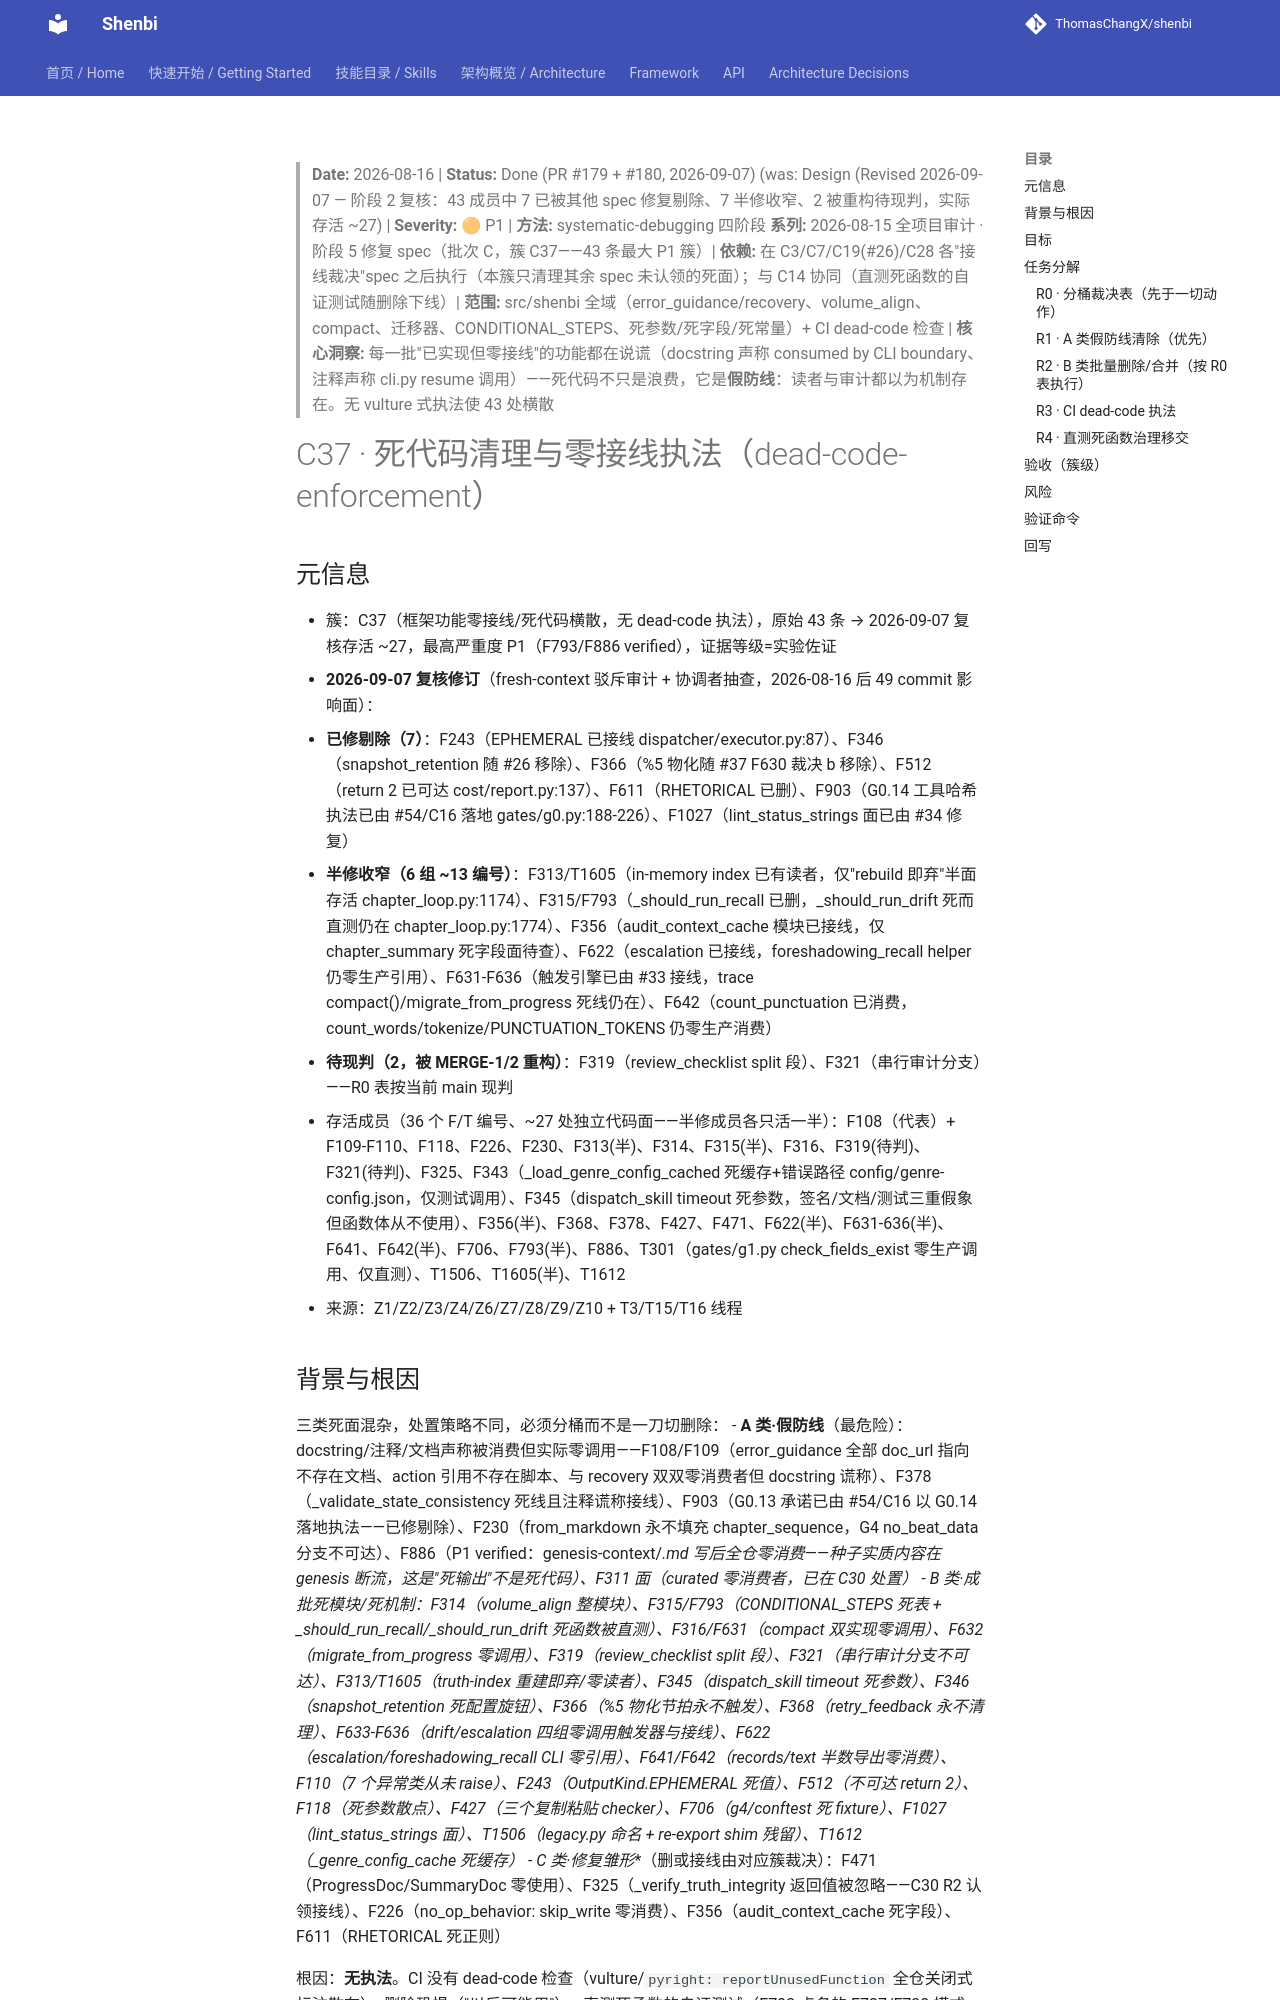

repository: ThomasChangX/shenbi · page: superpowers/specs/archive/2026-09-07-spec51-c37-dead-code-Done-PR179/index.html · generator: mkdocs

> **Date:** 2026-08-16 | **Status:** Done (PR #179 + #180, 2026-09-07) (was: Design (Revised 2026-09-07 — 阶段 2 复核：43 成员中 7 已被其他 spec 修复剔除、7 半修收窄、2 被重构待现判，实际存活 ~27) | **Severity:** 🟠 P1 | **方法:** systematic-debugging 四阶段
> **系列:** 2026-08-15 全项目审计 · 阶段 5 修复 spec（批次 C，簇 C37——43 条最大 P1 簇）| **依赖:** 在 C3/C7/C19(#26)/C28 各"接线裁决"spec 之后执行（本簇只清理其余 spec 未认领的死面）；与 C14 协同（直测死函数的自证测试随删除下线）| **范围:** src/shenbi 全域（error_guidance/recovery、volume_align、compact、迁移器、CONDITIONAL_STEPS、死参数/死字段/死常量）+ CI dead-code 检查 | **核心洞察:** 每一批"已实现但零接线"的功能都在说谎（docstring 声称 consumed by CLI boundary、注释声称 cli.py resume 调用）——死代码不只是浪费，它是**假防线**：读者与审计都以为机制存在。无 vulture 式执法使 43 处横散

# C37 · 死代码清理与零接线执法（dead-code-enforcement）

## 元信息
- 簇：C37（框架功能零接线/死代码横散，无 dead-code 执法），原始 43 条 → 2026-09-07 复核存活 ~27，最高严重度 P1（F793/F886 verified），证据等级=实验佐证
- **2026-09-07 复核修订**（fresh-context 驳斥审计 + 协调者抽查，2026-08-16 后 49 commit 影响面）：
  - **已修剔除（7）**：F243（EPHEMERAL 已接线 dispatcher/executor.py:87）、F346（snapshot_retention 随 #26 移除）、F366（%5 物化随 #37 F630 裁决 b 移除）、F512（return 2 已可达 cost/report.py:137）、F611（RHETORICAL 已删）、F903（G0.14 工具哈希执法已由 #54/C16 落地 gates/g0.py:188-226）、F1027（lint_status_strings 面已由 #34 修复）
  - **半修收窄（6 组 ~13 编号）**：F313/T1605（in-memory index 已有读者，仅"rebuild 即弃"半面存活 chapter_loop.py:1174）、F315/F793（_should_run_recall 已删，_should_run_drift 死而直测仍在 chapter_loop.py:1774）、F356（audit_context_cache 模块已接线，仅 chapter_summary 死字段面待查）、F622（escalation 已接线，foreshadowing_recall helper 仍零生产引用）、F631-F636（触发引擎已由 #33 接线，trace compact()/migrate_from_progress 死线仍在）、F642（count_punctuation 已消费，count_words/tokenize/PUNCTUATION_TOKENS 仍零生产消费）
  - **待现判（2，被 MERGE-1/2 重构）**：F319（review_checklist split 段）、F321（串行审计分支）——R0 表按当前 main 现判
- 存活成员（36 个 F/T 编号、~27 处独立代码面——半修成员各只活一半）：F108（代表）+ F109-F110、F118、F226、F230、F313(半)、F314、F315(半)、F316、F319(待判)、F321(待判)、F325、F343（_load_genre_config_cached 死缓存+错误路径 config/genre-config.json，仅测试调用）、F345（dispatch_skill timeout 死参数，签名/文档/测试三重假象但函数体从不使用）、F356(半)、F368、F378、F427、F471、F622(半)、F631-636(半)、F641、F642(半)、F706、F793(半)、F886、T301（gates/g1.py check_fields_exist 零生产调用、仅直测）、T1506、T1605(半)、T1612
- 来源：Z1/Z2/Z3/Z4/Z6/Z7/Z8/Z9/Z10 + T3/T15/T16 线程
